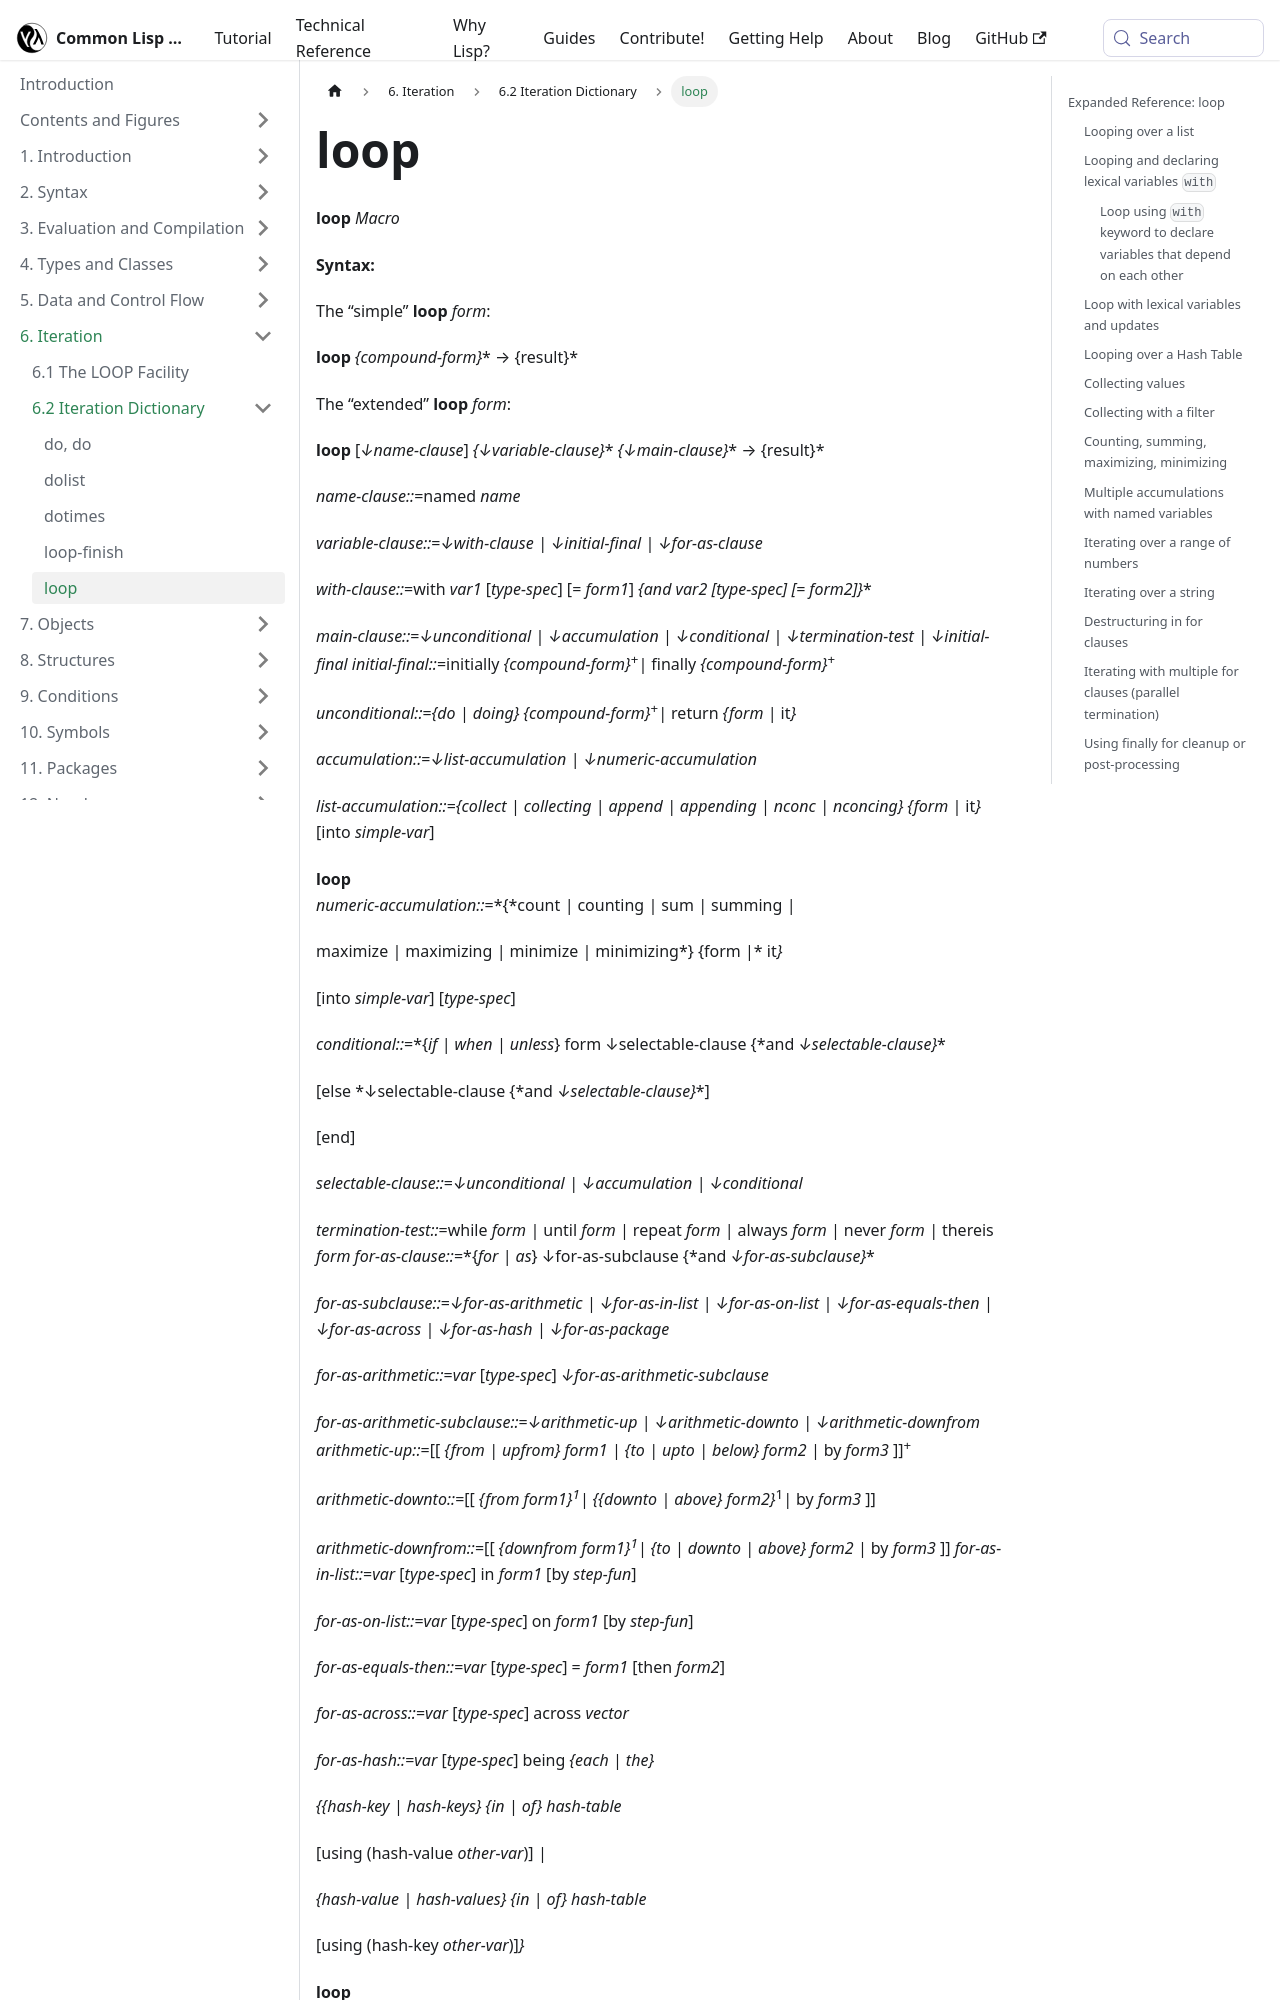

repository: lisp-docs/cl-language-reference · page: chap-6/g-c-dictionary/loop_macro.html · generator: docusaurus

---
title: "loop"
---

# loop

import LoopMacro from './_loop_macro.md';

<LoopMacro />

## Expanded Reference: loop

### Looping over a list

```lisp
(let ((lst (list 5 4 3 "b" "a")))
  (loop for el in lst
      do (format t "~S~%" el)))
.. 5
.. 4
.. 3
.. "b"
.. "a"
..
=> NIL
```

### Looping and declaring lexical variables `with`

Note the usage of the word `with` below. `with` will be executed once at the beginning of the loop. See below the usage of `for` which updates the binding on each run of the loop.

```lisp
(loop for x below 50
      with i = 0
      when (and (< i 10)
                (not (evenp x)))
        do (format t "~D~%" x)
           (incf i))
.. 1
.. 3
.. 5
.. 7
.. 9
.. 11
.. 13
.. 15
.. 17
.. 19
..
=> NIL
```

This is similar to the alternative of wrapping the `loop` form in a `let` form.

```lisp
(let ((i 0))
  (loop for x below 50
        when (and (< i 10)
                  (not (evenp x)))
          do (print x)
             (incf i)))
```
